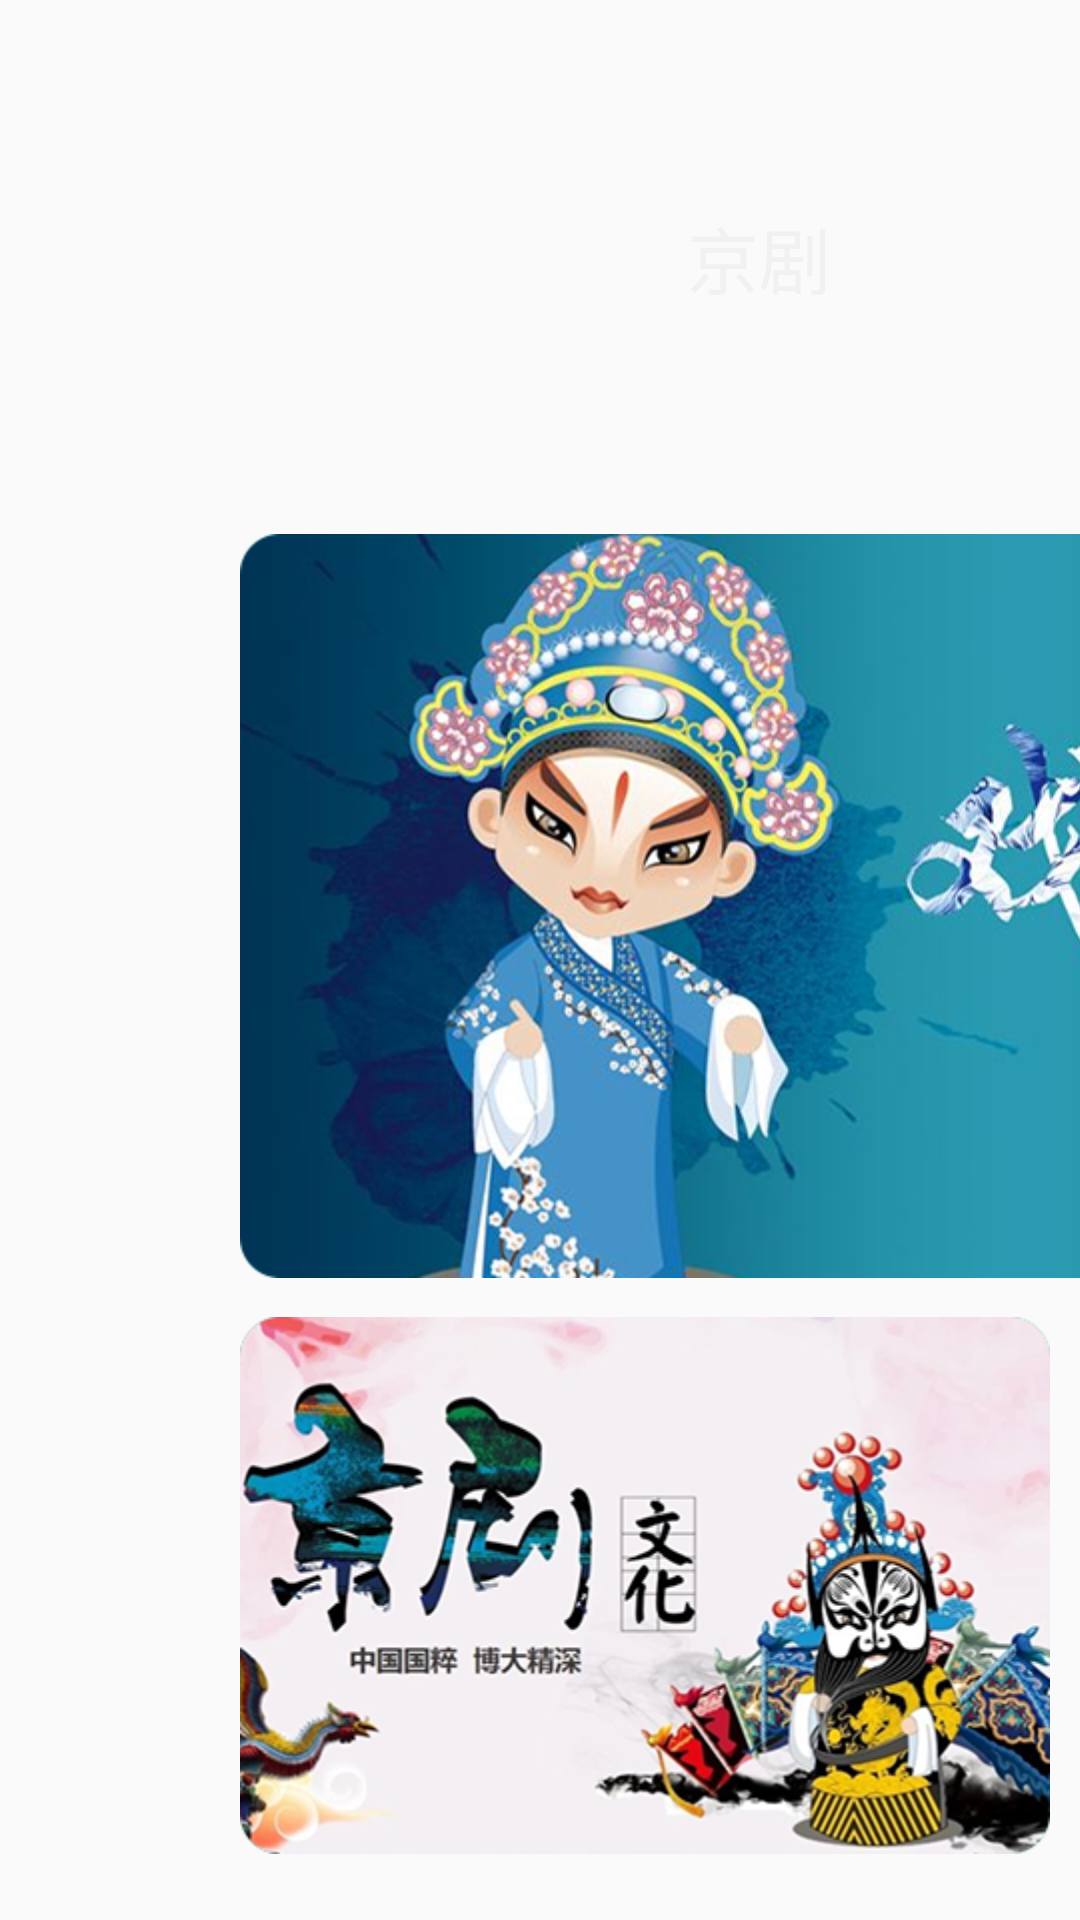

The Android layout XML behind this screen, and the referenced resources:
<!-- AndroidManifest.xml: application theme Theme.AppCompat.Light.NoActionBar -->
<!-- res/layout/activity_vod_category.xml -->
<?xml version="1.0" encoding="utf-8"?>
<LinearLayout xmlns:android="http://schemas.android.com/apk/res/android"
    xmlns:app="http://schemas.android.com/apk/res-auto"
    xmlns:tools="http://schemas.android.com/tools"
    android:layout_width="match_parent"
    android:layout_height="match_parent"
    android:background="@drawable/backgroud"
    android:orientation="vertical"
    tools:context=".Activity.VodCategoryActivity">

    <LinearLayout
        android:layout_width="wrap_content"
        android:layout_height="wrap_content"
        android:layout_marginLeft="80dp"
        android:layout_marginTop="68dp"
        android:orientation="horizontal">

        <ImageView
            android:layout_width="24dp"
            android:layout_height="24dp"
            android:background="@drawable/category_search"
            android:scaleType="centerCrop"
            android:visibility="invisible"/>
        

        <TextView
            android:id="@+id/category_text_1"
            android:layout_width="wrap_content"
            android:layout_height="wrap_content"
            android:layout_marginLeft="125dp"
            android:text="京剧"
            android:textColor="#F1F1F1"
            android:textSize="24sp"
            android:focusable="true"
            android:nextFocusLeft="@id/category_text_6"/>

        <TextView
            android:id="@+id/category_text_2"
            android:layout_width="wrap_content"
            android:layout_height="wrap_content"
            android:layout_marginLeft="83dp"
            android:text="晋剧"
            android:textColor="#F1F1F1"
            android:textSize="24sp"
            android:focusable="true" />

        <TextView
            android:id="@+id/category_text_3"
            android:layout_width="wrap_content"
            android:layout_height="wrap_content"
            android:layout_marginLeft="83dp"
            android:text="越调"
            android:textColor="#F1F1F1"
            android:textSize="24sp"
            android:focusable="true" />

        <TextView
            android:id="@+id/category_text_4"
            android:layout_width="wrap_content"
            android:layout_height="wrap_content"
            android:layout_marginLeft="83dp"
            android:text="粤剧"
            android:textColor="#F1F1F1"
            android:textSize="24sp"
            android:focusable="true" />

        <TextView
            android:id="@+id/category_text_5"
            android:layout_width="wrap_content"
            android:layout_height="wrap_content"
            android:layout_marginLeft="83dp"
            android:text="湘剧"
            android:textColor="#F1F1F1"
            android:textSize="24sp"
            android:focusable="true" />

        <TextView
            android:id="@+id/category_text_6"
            android:layout_width="wrap_content"
            android:layout_height="wrap_content"
            android:layout_marginLeft="83dp"
            android:text="相声"
            android:textColor="#F1F1F1"
            android:textSize="24sp"
            android:focusable="true"
            android:nextFocusRight="@id/category_text_1" />

    </LinearLayout>

    <LinearLayout
        android:layout_width="wrap_content"
        android:layout_height="wrap_content"
        android:layout_marginLeft="80dp"
        android:layout_marginTop="40dp">

        <ImageView
            android:id="@+id/imageVideo_1"
            android:layout_width="553dp"
            android:layout_height="248dp"
            android:focusable="true"
            android:background="@drawable/temp_category_img1"
            android:scaleType="centerCrop"
            android:nextFocusLeft="@id/imageVideo_6"/>

        <ImageView
            android:id="@+id/imageVideo_2"
            android:layout_width="553dp"
            android:layout_height="248dp"
            android:layout_marginLeft="13dp"
            android:focusable="true"
            android:background="@drawable/temp_category_img2"
            android:scaleType="centerCrop"
            android:nextFocusRight="@id/imageVideo_3"/>

    </LinearLayout>

    <LinearLayout
        android:layout_width="wrap_content"
        android:layout_height="wrap_content"
        android:layout_marginLeft="80dp"
        android:layout_marginTop="13dp">

        <ImageView
            android:id="@+id/imageVideo_3"
            android:layout_width="270dp"
            android:layout_height="179dp"
            android:focusable="true"
            android:background="@drawable/temp_category_img3"
            android:scaleType="centerCrop"
            android:nextFocusLeft="@id/imageVideo_2"/>

        <ImageView
            android:id="@+id/imageVideo_4"
            android:layout_width="270dp"
            android:layout_height="179dp"
            android:layout_marginLeft="13dp"
            android:focusable="true"
            android:background="@drawable/temp_category_img4"
            android:scaleType="centerCrop" />

        <ImageView
            android:id="@+id/imageVideo_5"
            android:layout_width="270dp"
            android:layout_height="179dp"
            android:layout_marginLeft="13dp"
            android:focusable="true"
            android:background="@drawable/temp_category_img5"
            android:scaleType="centerCrop" />

        <ImageView
            android:id="@+id/imageVideo_6"
            android:layout_width="270dp"
            android:layout_height="179dp"
            android:layout_marginLeft="13dp"
            android:focusable="true"
            android:background="@drawable/temp_category_img6"
            android:scaleType="centerCrop"
            android:nextFocusRight="@id/imageVideo_1"/>

    </LinearLayout>
    <LinearLayout
        android:layout_width="wrap_content"
        android:layout_height="wrap_content"
        android:layout_marginTop="40dp"
        android:layout_gravity="center_horizontal">
        <Button
            android:id="@+id/category_button_up"
            android:layout_width="107dp"
            android:layout_height="40dp"
            android:text="上一页"
            android:textColor="#F1F1F1"
            android:textSize="19sp"
            android:gravity="center"
            android:focusable="true"
            android:background="@drawable/category_btn_bg"/>

        <Button
            android:id="@+id/category_button_down"
            android:layout_width="107dp"
            android:layout_height="40dp"
            android:layout_marginLeft="40dp"
            android:text="下一页"
            android:textColor="#F1F1F1"
            android:textSize="19sp"
            android:gravity="center"
            android:focusable="true"
            android:background="@drawable/category_btn_bg"/>
        
        <LinearLayout
            android:layout_width="wrap_content"
            android:layout_height="wrap_content"
            android:layout_marginLeft="40dp"
            android:layout_marginTop="8dp">
            <TextView
                android:layout_width="wrap_content"
                android:layout_height="wrap_content"
                android:text="共"
                android:textSize="19sp"
                android:textColor="#f1f1f1"/>
            <TextView
                android:id="@+id/category_page_count"
                android:layout_width="wrap_content"
                android:layout_height="wrap_content"
                android:text="0"
                android:textSize="19sp"
                android:textColor="#fbdb72"
                android:layout_marginLeft="3dp"/>
            <TextView
                android:layout_width="wrap_content"
                android:layout_height="wrap_content"
                android:text="页"
                android:textSize="19sp"
                android:textColor="#f1f1f1"
                android:layout_marginLeft="3dp"/>
            <TextView
                android:layout_width="wrap_content"
                android:layout_height="wrap_content"
                android:text="共"
                android:textSize="19sp"
                android:textColor="#f1f1f1"
                android:layout_marginLeft="20dp"/>
            <TextView
                android:id="@+id/category_video_total"
                android:layout_width="wrap_content"
                android:layout_height="wrap_content"
                android:text="0"
                android:textSize="19sp"
                android:textColor="#fbdb72"
                android:layout_marginLeft="3dp"/>
            <TextView
                android:layout_width="wrap_content"
                android:layout_height="wrap_content"
                android:text="部节目"
                android:textSize="19sp"
                android:textColor="#f1f1f1"
                android:layout_marginLeft="3dp"/>

            <TextView
                android:layout_width="wrap_content"
                android:layout_height="wrap_content"
                android:text="当前第"
                android:textSize="19sp"
                android:textColor="#f1f1f1"
                android:layout_marginLeft="20dp"/>

            <TextView
                android:id="@+id/category_page_index"
                android:layout_width="wrap_content"
                android:layout_height="wrap_content"
                android:text="1"
                android:textSize="19sp"
                android:textColor="#fbdb72"
                android:layout_marginLeft="3dp"/>

            <TextView
                android:layout_width="wrap_content"
                android:layout_height="wrap_content"
                android:text="页"
                android:textSize="19sp"
                android:textColor="#f1f1f1"
                android:layout_marginLeft="3dp"/>
        </LinearLayout>

    </LinearLayout>
</LinearLayout>
<!-- resources referenced by this layout -->
<resources>
  <!-- drawable category_btn_bg: png bitmap (drawable, 1044 bytes) -->
  <!-- drawable category_search: png bitmap (drawable, 957 bytes) -->
  <!-- drawable temp_category_img1: png bitmap (drawable, 416510 bytes) -->
  <!-- drawable temp_category_img2: png bitmap (drawable, 660941 bytes) -->
  <!-- drawable temp_category_img3: png bitmap (drawable, 166345 bytes) -->
  <!-- drawable temp_category_img4: png bitmap (drawable, 111995 bytes) -->
  <!-- drawable temp_category_img5: png bitmap (drawable, 135031 bytes) -->
  <!-- drawable temp_category_img6: png bitmap (drawable, 196073 bytes) -->
</resources>
